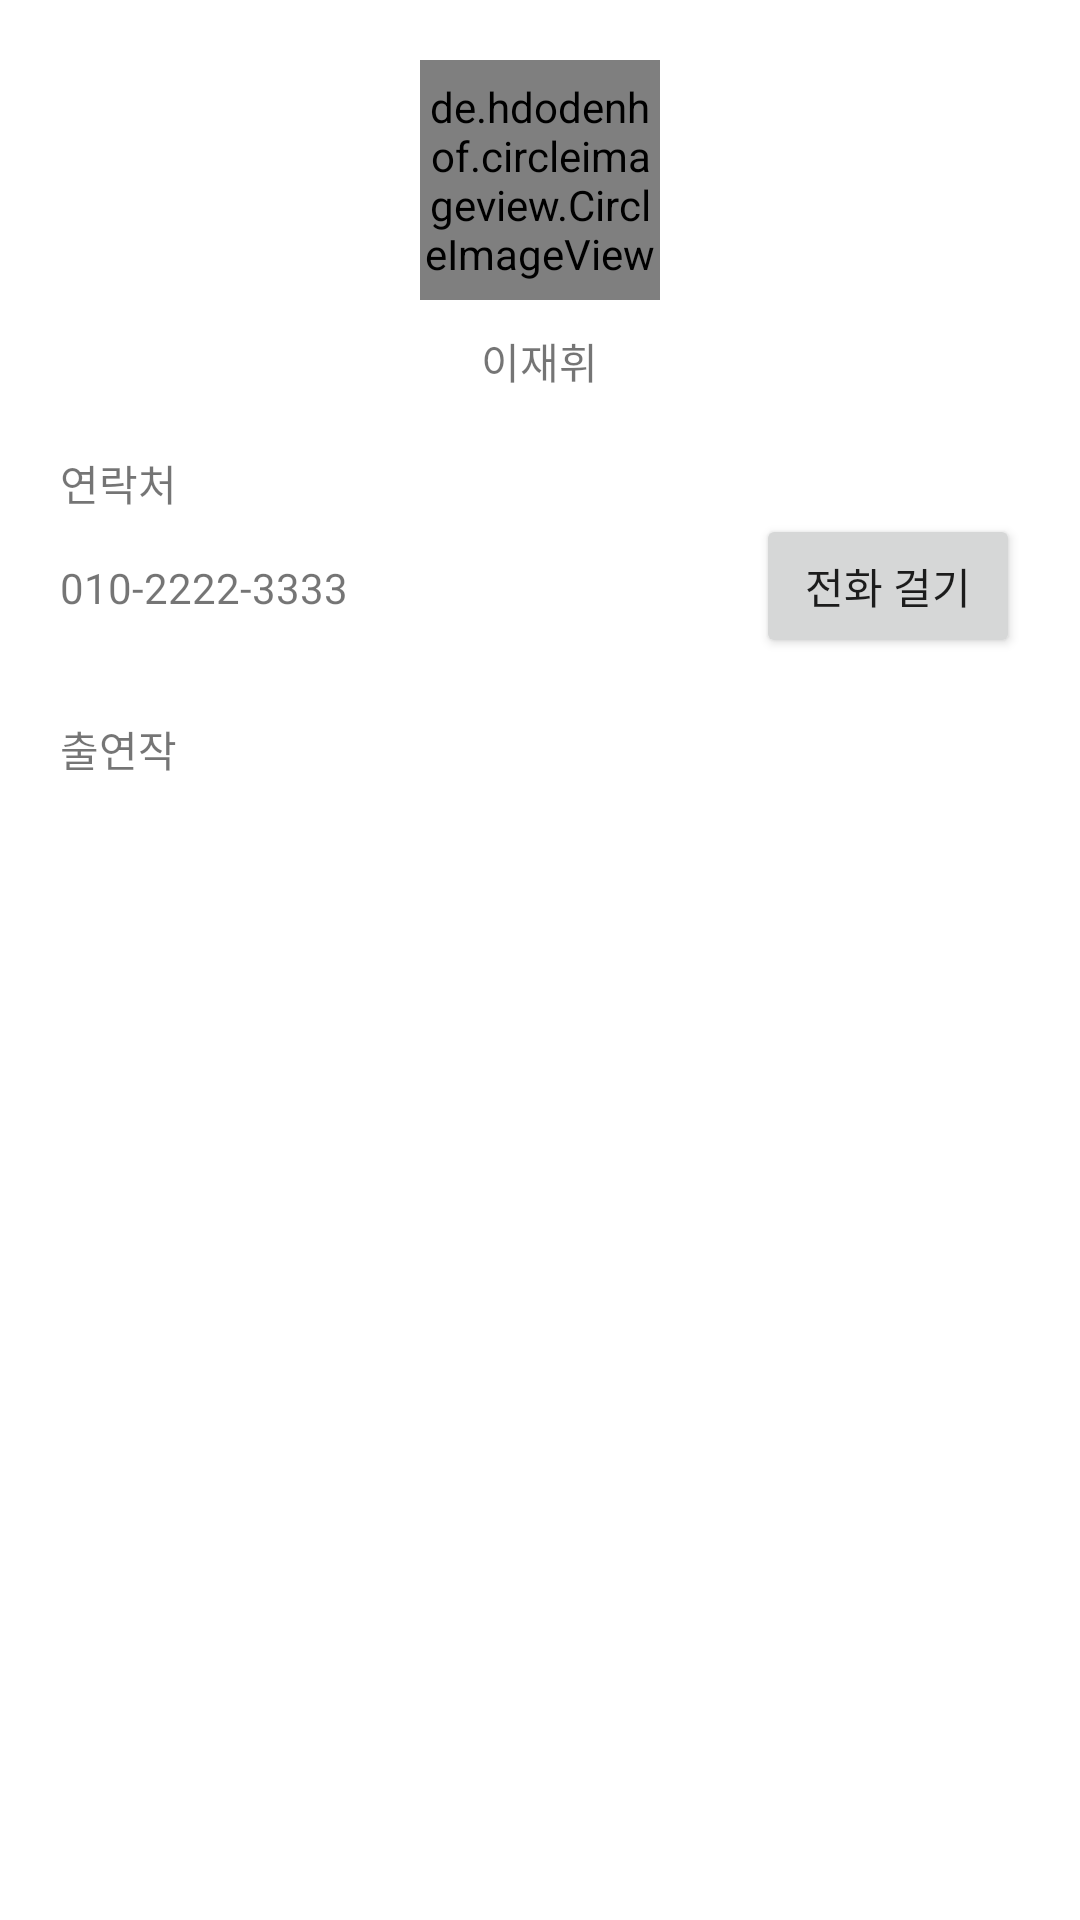

Produce the Android XML layout that renders to this screen, including the resource entries it uses.
<!-- AndroidManifest.xml: application theme Theme.LibraryPractice_Jaewhi -->
<!-- res/layout/activity_main.xml -->
<?xml version="1.0" encoding="utf-8"?>
<LinearLayout xmlns:android="http://schemas.android.com/apk/res/android"
    xmlns:app="http://schemas.android.com/apk/res-auto"
    xmlns:tools="http://schemas.android.com/tools"
    android:layout_width="match_parent"
    android:layout_height="match_parent"
    android:orientation="vertical"
    android:padding="20dp"
    tools:context=".MainActivity">

    <LinearLayout
        android:layout_width="match_parent"
        android:layout_height="wrap_content"
        android:gravity="center"
        android:orientation="vertical">

        <de.hdodenhof.circleimageview.CircleImageView
            android:id="@+id/profileImg"
            android:layout_width="80dp"
            android:layout_height="80dp"
            android:src="@drawable/starknife"
            app:civ_border_width="2dp"/>

        <TextView
            android:layout_width="wrap_content"
            android:layout_height="wrap_content"
            android:layout_marginTop="10dp"
            android:text="이재휘"/>


    </LinearLayout>

    <TextView
        android:layout_width="wrap_content"
        android:layout_height="wrap_content"
        android:text="연락처"
        android:layout_marginTop="20dp"/>

    <LinearLayout
        android:layout_width="match_parent"
        android:layout_height="wrap_content"
        android:orientation="horizontal">

        <TextView
            android:layout_width="wrap_content"
            android:layout_height="wrap_content"
            android:text="010-2222-3333"/>

        <TextView
            android:layout_width="0dp"
            android:layout_height="wrap_content"
            android:layout_weight="1" />

        <Button
            android:id="@+id/callBtn"
            android:layout_width="wrap_content"
            android:layout_height="wrap_content"
            android:text="전화 걸기"/>

    </LinearLayout>

    <TextView
        android:layout_width="wrap_content"
        android:layout_height="wrap_content"
        android:text="출연작"
        android:layout_marginTop="20dp"/>

    <ImageView
        android:id="@+id/filmoImg"
        android:layout_width="match_parent"
        android:layout_height="250dp"
        android:layout_marginTop="10dp"
        android:scaleType="centerCrop"
        android:src="@mipmap/ic_launcher"/>

</LinearLayout>
<!-- resources referenced by this layout -->
<resources>
  <!-- drawable starknife: jpeg bitmap (drawable, 30713 bytes) -->
  <style name="Theme.LibraryPractice_Jaewhi" parent="Theme.MaterialComponents.DayNight.DarkActionBar">
          
          <item name="colorPrimary">@color/purple_500</item>
          <item name="colorPrimaryVariant">@color/purple_700</item>
          <item name="colorOnPrimary">@color/white</item>
          
          <item name="colorSecondary">@color/teal_200</item>
          <item name="colorSecondaryVariant">@color/teal_700</item>
          <item name="colorOnSecondary">@color/black</item>
          
          <item name="android:statusBarColor" tools:targetApi="l">?attr/colorPrimaryVariant</item>
          
      </style>
  <!-- not gathered from this repository: default colours our renderer supplied (Android Studio template values) -->
  <color name="purple_500">#FF6200EE</color>
  <color name="purple_700">#FF3700B3</color>
  <color name="teal_200">#FF03DAC5</color>
  <color name="teal_700">#FF018786</color>
  <color name="black">#FF000000</color>
  <color name="white">#FFFFFFFF</color>
</resources>
